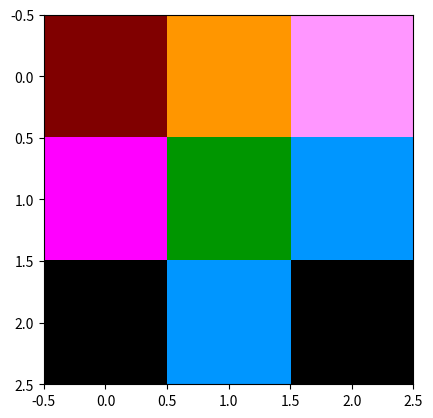

Recreate this plot in Python.
import numpy as np
rgb_1 = np.array([
                  [[255, 0, 0], [255, 255, 0], [255, 255, 255]],
               		[[255, 0, 255], [0, 255, 0], [0, 255, 255]],
               		[[0, 0, 0], [0, 255, 255], [0, 0, 255]]
                 ])

# Change the first element (red value) of the above array to 128
rgb_1[0, 0, 0] = 128

# Change the last element (blue value) of the above array to 0
rgb_1[-1, -1, 2] = 0

# Update all green values above 150 to 150
rgb_1[rgb_1[:, :, 1] > 150, 1] = 150 # The second 1 refers to the green channel of the RGB array.

rgb_1
# array([[[128,   0,   0],
#         [255, 150,   0],
#         [255, 150, 255]],

#        [[255,   0, 255],
#         [  0, 150,   0],
#         [  0, 150, 255]],

#        [[  0,   0,   0],
#         [  0, 150, 255],
#         [  0,   0,   0]]])

# Visualize the image
import matplotlib.pyplot as plt
plt.imshow(rgb_1)
plt.show()
